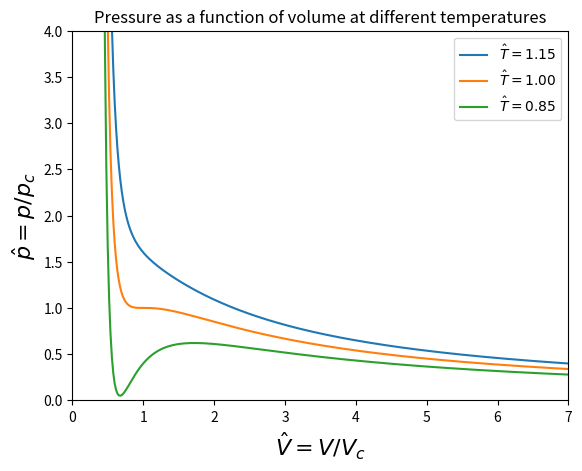

Python code for this plot:
'''
The dimensionless pressure p_hat as a function of V_hat in
the range from 0.4 to 20 for T_hat = 1.15, 1.0, 0.85
'''

import numpy as np
from matplotlib import pyplot as plt

def dimlesspressure1(V_hat, T_hat):
	return (8.0*T_hat)/(3*V_hat - 1) - 3/(V_hat*V_hat)

V_hat = np.linspace(0.4, 20, 1001)

plt.plot(V_hat, dimlesspressure1(V_hat, 1.15), label=r'$\hat{T}=1.15$')
plt.plot(V_hat, dimlesspressure1(V_hat, 1.00), label=r'$\hat{T}=1.00$')
plt.plot(V_hat, dimlesspressure1(V_hat, 0.85), label=r'$\hat{T}=0.85$')
plt.ylim(0,4)
plt.xlim(0,7)
plt.legend()
plt.title("Pressure as a function of volume at different temperatures")
plt.xlabel(r"$\hat{V}=V/V_c$", fontsize=16)
plt.ylabel(r"$\hat{p}=p/p_c$", fontsize=16)
plt.show()